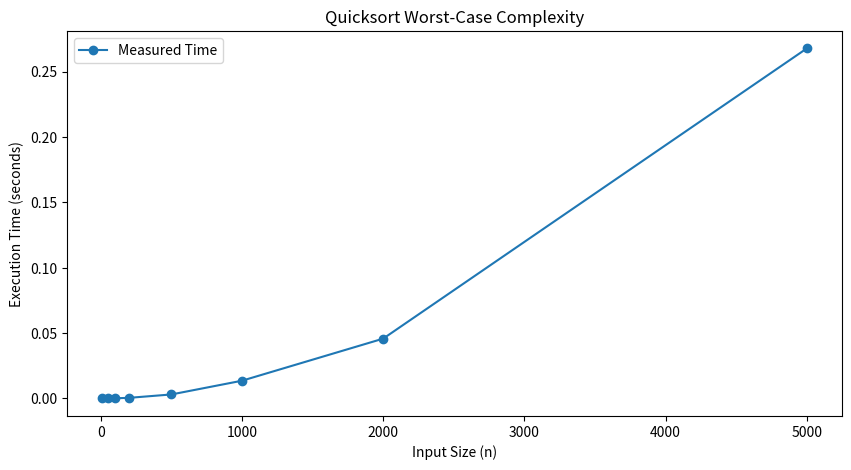

This chart was generated by the following Python code:
import sys
import time
import random
import matplotlib.pyplot as plt

"""
Note: Use this to change to the proper directory if it doesn't
      automatically make the directory lab03

import os
print("Current Working Directory:", os.getcwd())
os.chdir('C:/ENSF338/ENSF338-Labs')"""

sys.setrecursionlimit(20000)


def quicksort(arr, low, high):
    if low < high:
        pivot_index = partition(arr, low, high)
        quicksort(arr, low, pivot_index)
        quicksort(arr, pivot_index + 1, high)

def partition(arr, low, high): 
    pivot = arr[low] 
    left = low + 1 
    right = high 
    done = False 
    while not done: 
        while left <= right and arr[left] <= pivot: 
            left = left + 1 
        while arr[right] >= pivot and right >=left: 
            right = right -1 
        if right <left: 
            done= True 
        else: 
            arr[left], arr[right] = arr[right], arr[left] 
    arr[low], arr[right] = arr[right], arr[low] 
    return right

sizes = [10, 50, 100, 200, 500, 1000, 2000, 5000]
times = []

for n in sizes:
    worst_case_input = list(range(n, 0, -1))#Creates list of deincrementing values
    start_time = time.time()
    quicksort(worst_case_input, 0, len(worst_case_input)-1)
    end_time = time.time()
    times.append(end_time - start_time)

plt.figure(figsize=(10, 5))
plt.plot(sizes, times, 'o-', label='Measured Time')
plt.xlabel('Input Size (n)')
plt.ylabel('Execution Time (seconds)')
plt.title('Quicksort Worst-Case Complexity')
plt.legend()
plt.show()
#plt.savefig('lab03/Comparison_Swaps.png')

